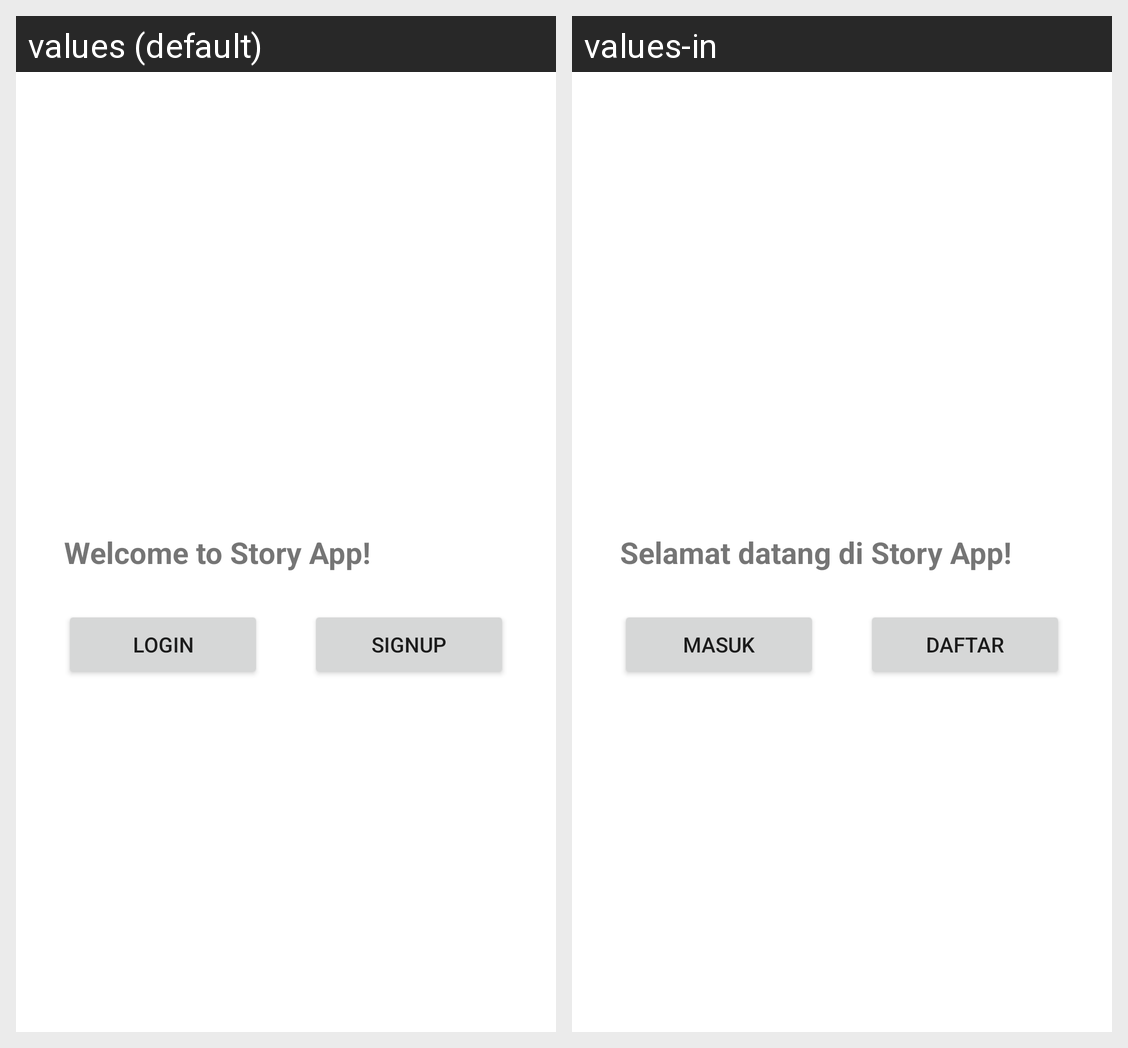

This grid shows one Android layout under two languages. Give, for every string resource on the screen, its name, the default text and each shown locale's text.
Android screen res/layout/activity_welcome.xml rendered under 2 locales, left to right: values (default), values-in. Device: Nexus 5 (rendered at 1080×1920; each locale shown at half size, 540×960, under a caption strip naming it); theme Theme.StoryApp.
Strings drawn on this screen, with the default value and each locale's value (text and hints the layout hard-codes, and strings that could not be matched under every locale, appear in the picture but are not listed):

welcome_to_story_app
  values: Welcome to Story App!
  values-in: Selamat datang di Story App!

title_login_page
  values: Login
  values-in: Masuk

title_signup_page
  values: Signup
  values-in: Daftar
